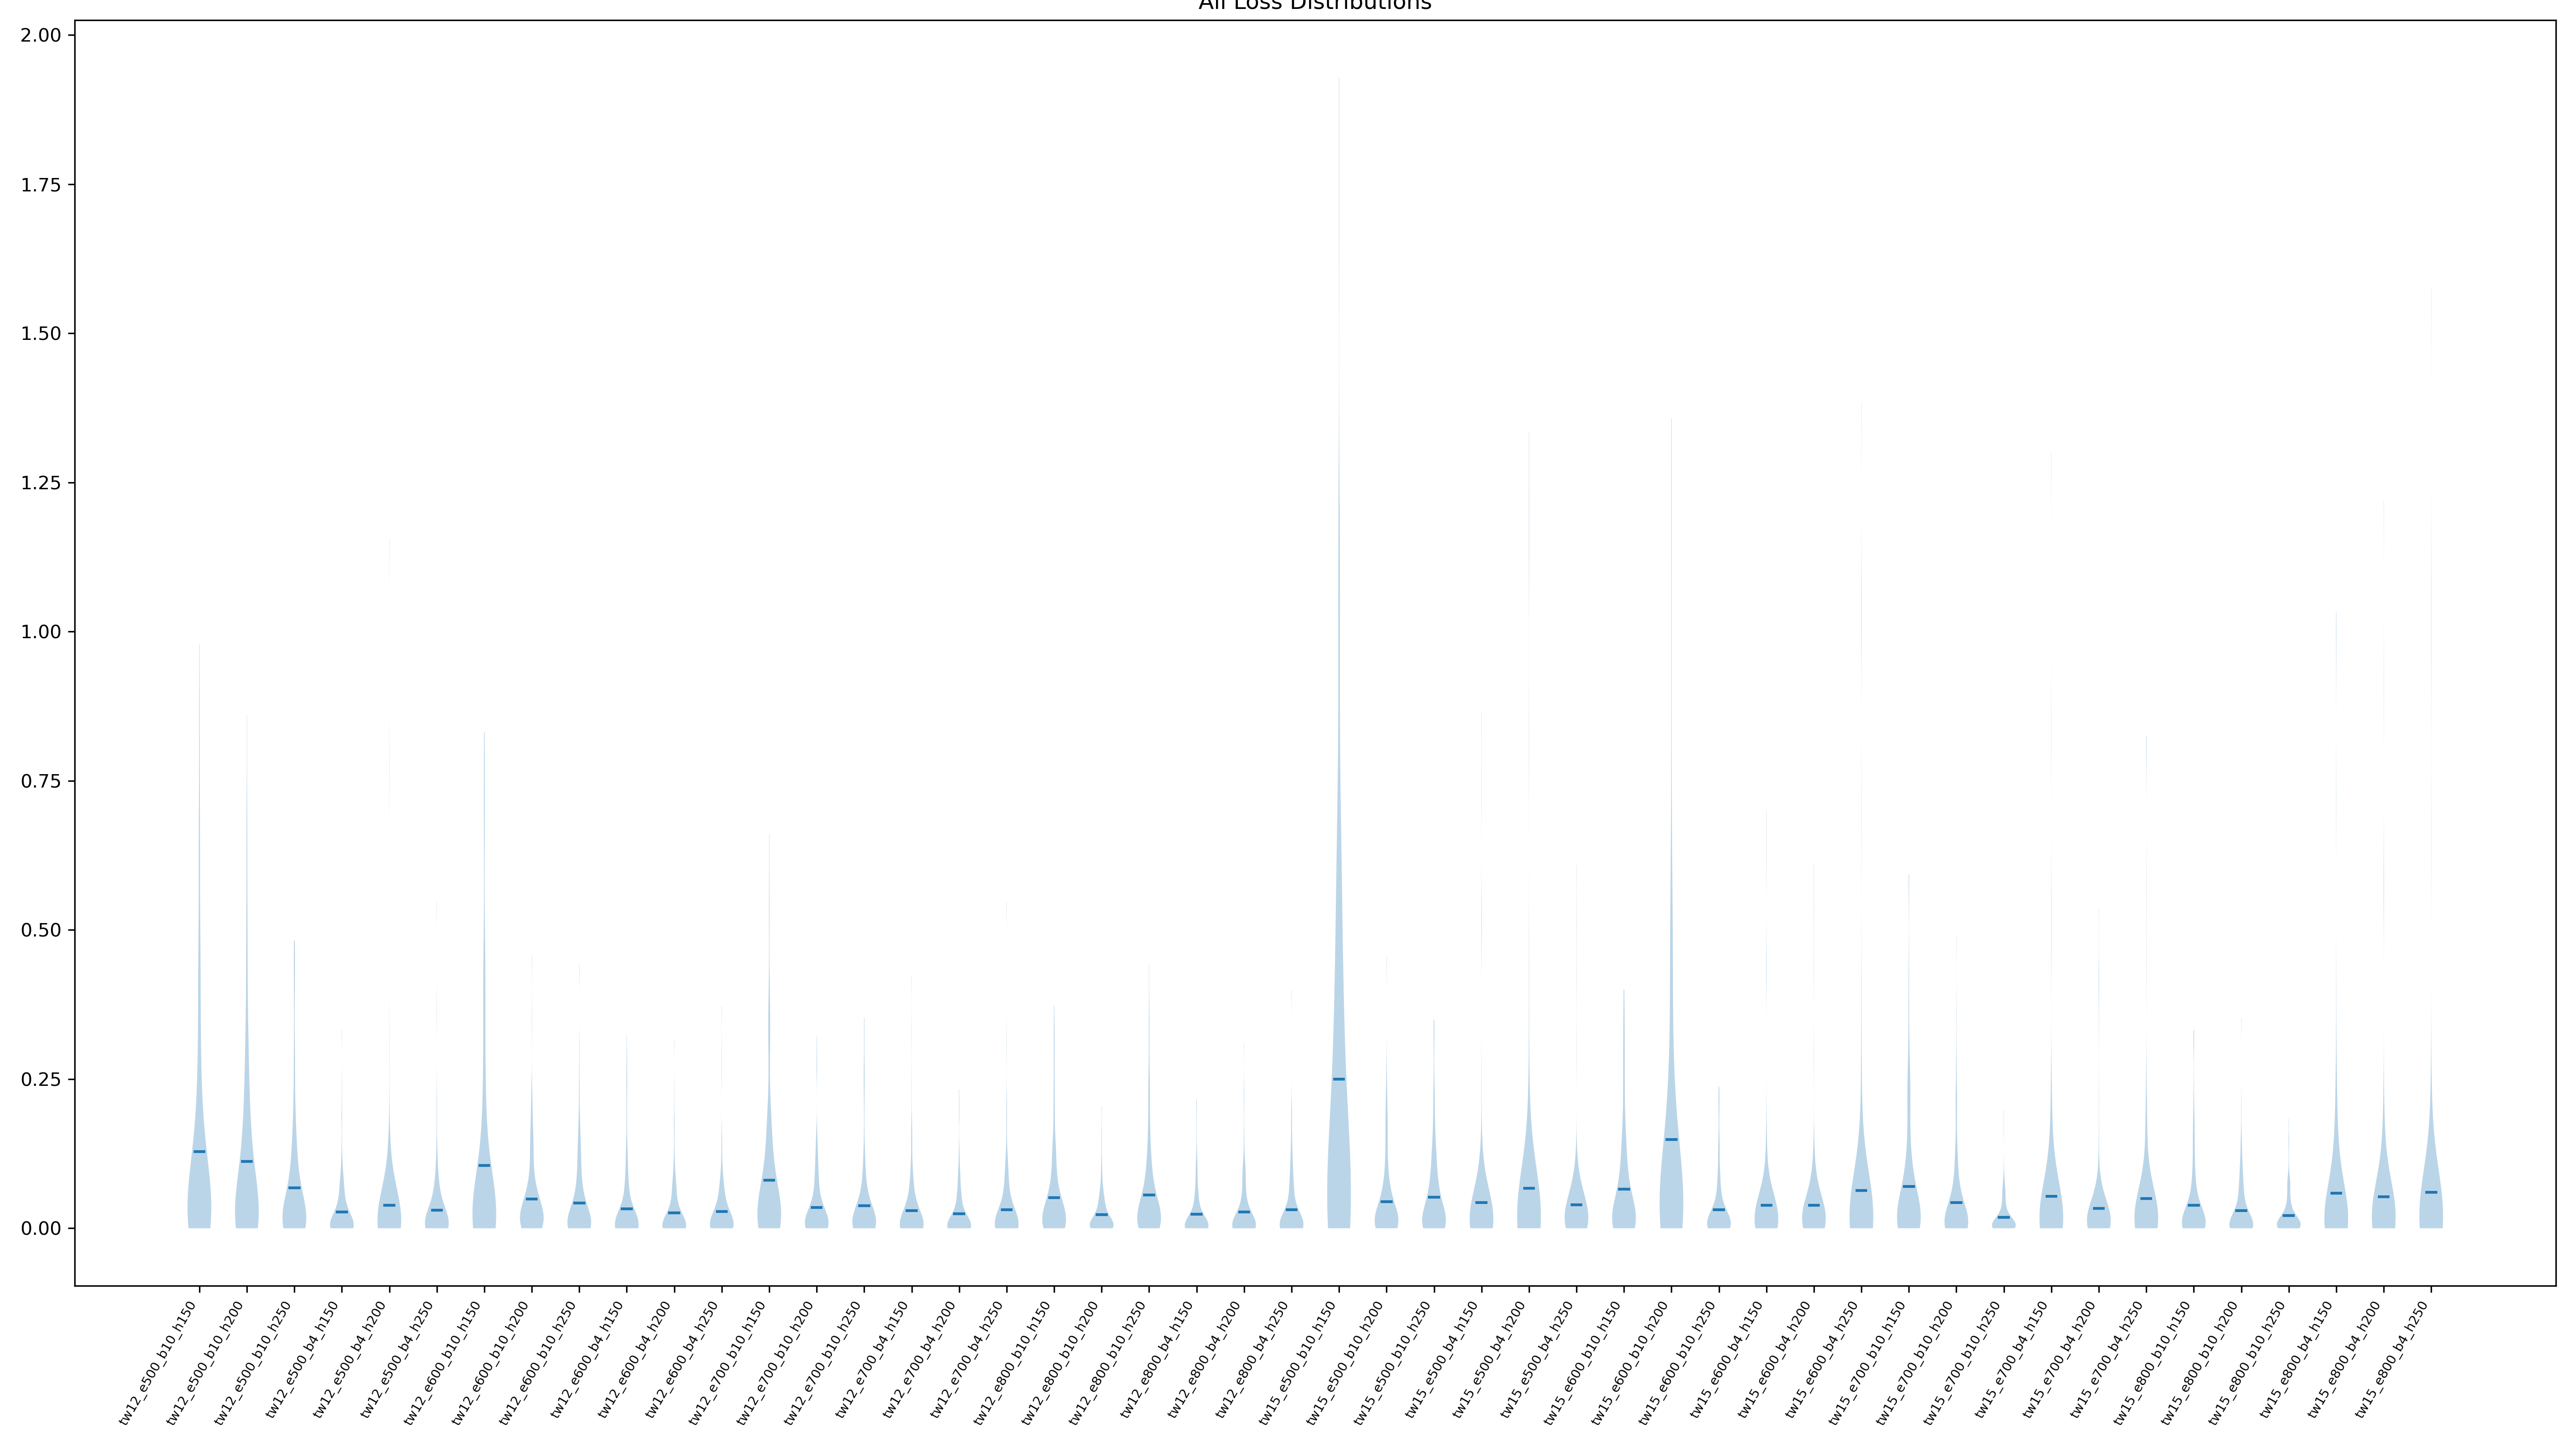

Values plotted in this chart, from the file beside it:
, Model Name, Training Window, Epochs, Hidden Layers, Losses, Batches
0, tw12_e500_b10_h150, 12, 500, 150, [3.35792848e-05 3.94559413e-01 8.6814312…, 10
1, tw12_e500_b10_h200, 12, 500, 200, [2.35303073e-03 1.64774312e-01 1.6098963…, 10
2, tw12_e500_b10_h250, 12, 500, 250, [7.11891982e-04 1.23018433e-01 5.7355846…, 10
3, tw12_e500_b4_h150, 12, 500, 150, [4.54412312e-03 8.77813596e-04 2.8323212…, 4
4, tw12_e500_b4_h200, 12, 500, 200, [6.53282050e-03 3.68668275e-05 9.6292004…, 4
5, tw12_e500_b4_h250, 12, 500, 250, [3.60666890e-04 1.39179592e-02 1.7572015…, 4
6, tw12_e600_b10_h150, 12, 600, 150, [7.30465763e-04 7.83209564e-01 2.6590044…, 10
7, tw12_e600_b10_h200, 12, 600, 200, [9.37658190e-03 1.97673017e-01 5.0482230…, 10
8, tw12_e600_b10_h250, 12, 600, 250, [3.09498521e-03 2.25849226e-01 3.8928660…, 10
9, tw12_e600_b4_h150, 12, 600, 150, [1.40628755e-03 6.74491836e-05 6.1982513…, 4
10, tw12_e600_b4_h200, 12, 600, 200, [1.03012825e-03 3.36403391e-04 1.8462264…, 4
11, tw12_e600_b4_h250, 12, 600, 250, [1.06679679e-03 1.54659643e-02 2.0135796…, 4
12, tw12_e700_b10_h150, 12, 700, 150, [3.13386349e-03 5.36612816e-01 2.8356749…, 10
13, tw12_e700_b10_h200, 12, 700, 200, [5.10508476e-05 4.07551646e-02 6.5468568…, 10
14, tw12_e700_b10_h250, 12, 700, 250, [7.52789479e-03 6.44054482e-03 8.1655294…, 10
15, tw12_e700_b4_h150, 12, 700, 150, [6.41391868e-04 9.15579021e-04 1.1367382…, 4
16, tw12_e700_b4_h200, 12, 700, 200, [2.64380525e-05 1.81366121e-03 6.4352554…, 4
17, tw12_e700_b4_h250, 12, 700, 250, [3.60549555e-03 9.64063421e-05 2.2115603…, 4
18, tw12_e800_b10_h150, 12, 800, 150, [1.88169380e-02 3.72597136e-01 9.6378369…, 10
19, tw12_e800_b10_h200, 12, 800, 200, [2.87427144e-03 1.94902843e-02 1.1243773…, 10
20, tw12_e800_b10_h250, 12, 800, 250, [6.72061126e-03 1.03755503e-01 1.1932860…, 10
21, tw12_e800_b4_h150, 12, 800, 150, [2.74253074e-03 1.52429607e-05 1.9746091…, 4
22, tw12_e800_b4_h200, 12, 800, 200, [5.11614644e-03 8.75000910e-04 7.4043909…, 4
23, tw12_e800_b4_h250, 12, 800, 250, [9.91623374e-05 4.42856355e-03 1.5885025…, 4
24, tw15_e500_b10_h150, 15, 500, 150, [2.98252054e-03 2.89503267e-02 4.7827736…, 10
25, tw15_e500_b10_h200, 15, 500, 200, [7.75241552e-03 1.59483119e-02 7.0618477…, 10
26, tw15_e500_b10_h250, 15, 500, 250, [6.79989842e-04 4.17876218e-02 3.7915890…, 10
27, tw15_e500_b4_h150, 15, 500, 150, [6.56122696e-03 3.35864209e-02 1.8995405…, 4
28, tw15_e500_b4_h200, 15, 500, 200, [8.10281833e-04 4.29021023e-02 4.1465331…, 4
29, tw15_e500_b4_h250, 15, 500, 250, [1.35611744e-02 6.52456943e-02 4.7464857…, 4
30, tw15_e600_b10_h150, 15, 600, 150, [1.05888819e-02 2.37651472e-02 2.7654273…, 10
31, tw15_e600_b10_h200, 15, 600, 200, [1.61163377e-03 1.01875043e-03 5.4741125…, 10
32, tw15_e600_b10_h250, 15, 600, 250, [5.96759072e-03 9.18353045e-03 8.4354667…, 10
33, tw15_e600_b4_h150, 15, 600, 150, [5.95579989e-03 2.04901398e-02 9.6155552…, 4
34, tw15_e600_b4_h200, 15, 600, 200, [5.18740330e-03 3.27339677e-02 1.1821620…, 4
35, tw15_e600_b4_h250, 15, 600, 250, [5.65638796e-03 2.96104735e-02 2.8172673…, 4
36, tw15_e700_b10_h150, 15, 700, 150, [1.47574454e-04 4.64633723e-04 1.5774935…, 10
37, tw15_e700_b10_h200, 15, 700, 200, [3.29187850e-04 1.19930677e-02 7.4019582…, 10
38, tw15_e700_b10_h250, 15, 700, 250, [2.52096021e-05 5.25859104e-03 3.4860395…, 10
39, tw15_e700_b4_h150, 15, 700, 150, [1.54001812e-02 3.63379179e-02 5.3779511…, 4
40, tw15_e700_b4_h200, 15, 700, 200, [1.77470965e-02 3.31923494e-02 1.8735613…, 4
41, tw15_e700_b4_h250, 15, 700, 250, [1.05366404e-02 4.50195255e-02 5.8570111…, 4
42, tw15_e800_b10_h150, 15, 800, 150, [2.79045270e-03 3.26183630e-01 2.6580928…, 10
43, tw15_e800_b10_h200, 15, 800, 200, [1.61089246e-04 3.08111842e-02 1.2311329…, 10
44, tw15_e800_b10_h250, 15, 800, 250, [2.59530029e-07 2.13703823e-03 3.7280265…, 10
45, tw15_e800_b4_h150, 15, 800, 150, [1.39888738e-02 3.12015962e-02 5.1261360…, 4
46, tw15_e800_b4_h200, 15, 800, 200, [3.42629879e-02 5.87232583e-02 8.6589575…, 4
47, tw15_e800_b4_h250, 15, 800, 250, [1.73550910e-02 3.15970513e-02 1.2558350…, 4
